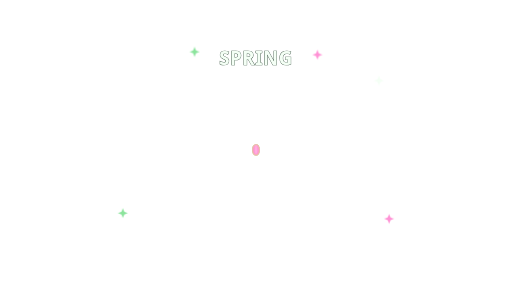
t = 0.00 s
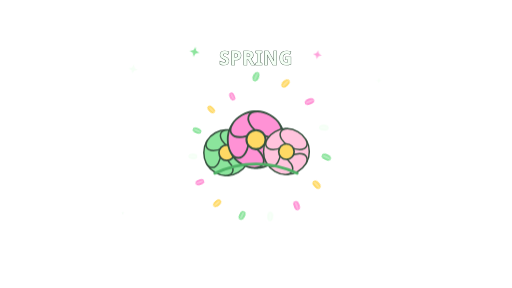
t = 0.85 s
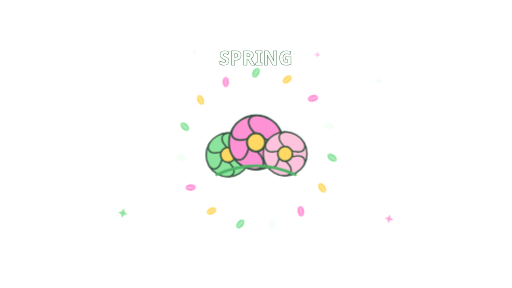
t = 1.36 s
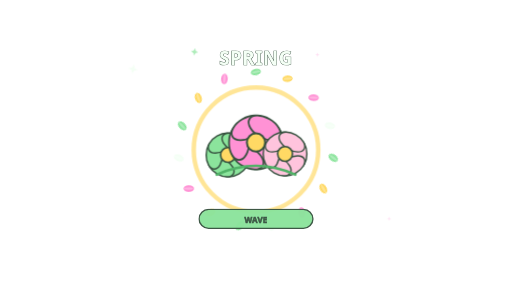
t = 2.00 s
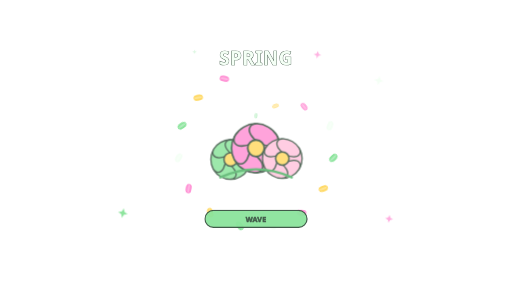
t = 2.71 s
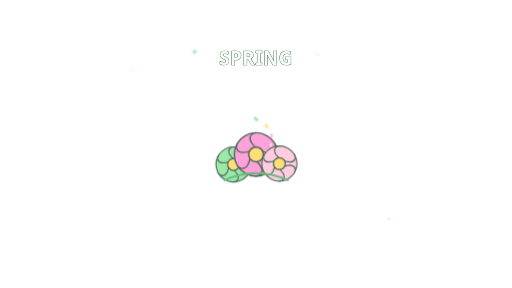
t = 3.38 s

The animated SVG that drew these frames (rendered in a browser with its animation timeline set to each time). Animation: 60 CSS @keyframes rules; one cycle of 4.05 s, repeats indefinitely.

<?xml version="1.0" encoding="UTF-8" standalone="no"?>
<svg xmlns="http://www.w3.org/2000/svg" width="1920" height="1080" viewBox="0 0 1920 1080" preserveAspectRatio="xMidYMid meet" data-wink-name="Flowers Spring Wave" data-wink-category="Flowers" data-wink-duration="3200ms" aria-label="Flowers Spring Wave">
  <style>
  text {
    font-family: 'Trebuchet MS', 'Segoe UI', sans-serif;
    paint-order: stroke fill;
  }

  @keyframes wink-enter-pop {
    0%, 100% {
      opacity: 0;
      transform: translate(var(--from-x, 0px), var(--from-y, 32px)) scale(0.32) rotate(var(--from-r, -14deg));
    }
    14% { opacity: 1; }
    32% { opacity: 1; transform: translate(0px, 0px) scale(1.08) rotate(0deg); }
    64% { opacity: 1; transform: translate(0px, 0px) scale(1) rotate(0deg); }
    88% { opacity: 1; }
  }

  @keyframes wink-enter-rise {
    0%, 100% { opacity: 0; transform: translate(0px, 120px) scale(0.4); }
    18% { opacity: 1; }
    34% { opacity: 1; transform: translate(0px, -10px) scale(1.05); }
    50%, 84% { opacity: 1; transform: translate(0px, 0px) scale(1); }
  }

  @keyframes wink-enter-spin {
    0%, 100% { opacity: 0; transform: rotate(-220deg) scale(0.2); }
    18% { opacity: 1; }
    36% { opacity: 1; transform: rotate(12deg) scale(1.08); }
    54%, 86% { opacity: 1; transform: rotate(0deg) scale(1); }
  }

  @keyframes wink-hover-bob {
    0%, 100% { transform: translateY(0px) rotate(-1deg); }
    50% { transform: translateY(-14px) rotate(1.4deg); }
  }

  @keyframes wink-hover-sway {
    0%, 100% { transform: rotate(-3deg) translateY(0px); }
    50% { transform: rotate(3deg) translateY(-8px); }
  }

  @keyframes wink-pulse {
    0%, 100% { transform: scale(0.96); opacity: 0.65; }
    50% { transform: scale(1.08); opacity: 1; }
  }

  @keyframes wink-impact-ring {
    0%, 46%, 100% { opacity: 0; transform: scale(0.24); }
    58% { opacity: 0.95; transform: scale(1); }
    82% { opacity: 0; transform: scale(1.38); }
  }

  @keyframes wink-burst-sprite {
    0%, 100% {
      opacity: 0;
      transform: translate(0px, 0px) scale(0.18) rotate(var(--r0, 0deg));
    }
    18% { opacity: 1; }
    60% {
      opacity: 1;
      transform: translate(var(--tx, 0px), var(--ty, 0px)) scale(1) rotate(var(--r1, 180deg));
    }
    82% {
      opacity: 1;
      transform: translate(var(--tx, 0px), var(--ty, 0px)) scale(0.92) rotate(var(--r2, 320deg));
    }
  }

  @keyframes wink-fall {
    0%, 100% {
      opacity: 0;
      transform: translate(0px, -120px) rotate(var(--r0, 0deg)) scale(0.55);
    }
    14% { opacity: 1; }
    84% { opacity: 1; }
    100% {
      opacity: 0;
      transform: translate(var(--tx, 0px), var(--ty, 620px)) rotate(var(--r1, 220deg)) scale(1);
    }
  }

  @keyframes wink-twinkle {
    0%, 100% { opacity: 0; transform: scale(0.2) rotate(0deg); }
    50% { opacity: 1; transform: scale(1) rotate(12deg); }
  }

  @keyframes wink-finale {
    0%, 54%, 100% { opacity: 0; transform: scale(0.4); }
    64% { opacity: 1; transform: scale(1.1); }
    84% { opacity: 1; transform: scale(1); }
  }

  @keyframes wink-flame {
    0%, 100% { transform: scaleY(0.82) rotate(-3deg); opacity: 0.78; }
    50% { transform: scaleY(1.12) rotate(3deg); opacity: 1; }
  }

  @keyframes wink-draw-path {
    0%, 100% {
      opacity: 0;
      stroke-dashoffset: var(--dash, 900);
    }
    16% { opacity: 1; }
    42%, 82% {
      opacity: 1;
      stroke-dashoffset: 0;
    }
  }

  @keyframes wink-count-step {
    0%, 100% { opacity: 0; transform: scale(0.28); }
    9% { opacity: 1; transform: scale(1.08); }
    18% { opacity: 1; transform: scale(1); }
    26% { opacity: 0; transform: scale(1.18); }
  }

  @keyframes fw-ambient-twinkle {
    0%, 100% {
      opacity: 0;
      transform: scale(0.24) rotate(0deg);
    }
    50% {
      opacity: 1;
      transform: scale(1) rotate(16deg);
    }
  }

  .fw-outline {
    fill: none;
    stroke-linecap: round;
    stroke-linejoin: round;
    stroke-dasharray: var(--dash-len, 1800);
    stroke-dashoffset: var(--dash-len, 1800);
    vector-effect: non-scaling-stroke;
  }

  .fw-dot-outline {
    fill: none;
    stroke-linecap: round;
    stroke-linejoin: round;
    stroke-dasharray: 1 20;
    vector-effect: non-scaling-stroke;
  }

  
    @keyframes fw-trail-a {
      0%, 8%,
      100% {
        opacity: 0;
        stroke-dashoffset: var(--trail-len, 900);
      }
      12% { opacity: 0.12; }
      29% {
        opacity: 0.94;
        stroke-dashoffset: 0;
      }
      33% {
        opacity: 0;
        stroke-dashoffset: 0;
      }
    }

    @keyframes fw-head-a {
      0%, 9%,
      100% {
        opacity: 0;
        transform: translate(0px, 0px) scale(0.18);
      }
      12% { opacity: 1; }
      29% {
        opacity: 1;
        transform: translate(var(--dx, 0px), var(--dy, 0px)) scale(1);
      }
      32% {
        opacity: 0;
        transform: translate(var(--dx, 0px), var(--dy, 0px)) scale(0.42);
      }
    }

    @keyframes fw-pause-a {
      0%, 24%,
      100% {
        opacity: 0;
        transform: scale(0.18);
      }
      28% {
        opacity: 1;
        transform: scale(0.34);
      }
      33% {
        opacity: 0;
        transform: scale(0.62);
      }
    }

    @keyframes fw-window-a {
      0%, 22%,
      100% { opacity: 0; }
      30%,
      42% { opacity: 1; }
      47% { opacity: 0; }
    }

    @keyframes fw-particle-a {
      0%, 22%,
      100% {
        opacity: 0;
        transform: translate(0px, 0px) scale(0.14);
      }
      30% {
        opacity: 1;
        transform: translate(calc(var(--tx, 0px) * 0.24), calc(var(--ty, 0px) * 0.24)) scale(0.5);
      }
      38%,
      42% {
        opacity: 1;
        transform: translate(var(--tx, 0px), var(--ty, 0px)) scale(1);
      }
      47% {
        opacity: 0;
        transform: translate(var(--tx, 0px), var(--ty, 0px)) scale(0.72);
      }
    }

    @keyframes fw-outline-a {
      0%, 22%,
      100% {
        opacity: 0;
        stroke-dashoffset: var(--dash-len, 1800);
      }
      38%,
      42% {
        opacity: 1;
        stroke-dashoffset: 0;
      }
      47% {
        opacity: 0;
        stroke-dashoffset: 0;
      }
    }

    @keyframes fw-burst-a {
      0%, 25%,
      100% {
        opacity: 0;
        transform: scale(0.16);
      }
      26% {
        opacity: 1;
        transform: scale(0.26);
      }
      38% {
        opacity: 1;
        transform: scale(1);
      }
      38% {
        opacity: 0.22;
        transform: scale(1.08);
      }
      47% {
        opacity: 0;
        transform: scale(1.18);
      }
    }

    @keyframes fw-core-a {
      0%, 29%,
      100% {
        opacity: 0;
        transform: scale(0.22);
      }
      38%,
      42% {
        opacity: 0.94;
        transform: scale(1);
      }
      47% {
        opacity: 0;
        transform: scale(1.2);
      }
    }

    @keyframes fw-sparkle-a {
      0%, 34%,
      100% {
        opacity: 0;
        transform: scale(0.24);
      }
      42%,
      42% {
        opacity: 1;
        transform: scale(1);
      }
      47% {
        opacity: 0;
        transform: scale(1.26);
      }
    }
  

    @keyframes fw-trail-b {
      0%, 24%,
      100% {
        opacity: 0;
        stroke-dashoffset: var(--trail-len, 900);
      }
      28% { opacity: 0.12; }
      45% {
        opacity: 0.94;
        stroke-dashoffset: 0;
      }
      49% {
        opacity: 0;
        stroke-dashoffset: 0;
      }
    }

    @keyframes fw-head-b {
      0%, 25%,
      100% {
        opacity: 0;
        transform: translate(0px, 0px) scale(0.18);
      }
      28% { opacity: 1; }
      45% {
        opacity: 1;
        transform: translate(var(--dx, 0px), var(--dy, 0px)) scale(1);
      }
      48% {
        opacity: 0;
        transform: translate(var(--dx, 0px), var(--dy, 0px)) scale(0.42);
      }
    }

    @keyframes fw-pause-b {
      0%, 40%,
      100% {
        opacity: 0;
        transform: scale(0.18);
      }
      44% {
        opacity: 1;
        transform: scale(0.34);
      }
      49% {
        opacity: 0;
        transform: scale(0.62);
      }
    }

    @keyframes fw-window-b {
      0%, 38%,
      100% { opacity: 0; }
      46%,
      58% { opacity: 1; }
      63% { opacity: 0; }
    }

    @keyframes fw-particle-b {
      0%, 38%,
      100% {
        opacity: 0;
        transform: translate(0px, 0px) scale(0.14);
      }
      46% {
        opacity: 1;
        transform: translate(calc(var(--tx, 0px) * 0.24), calc(var(--ty, 0px) * 0.24)) scale(0.5);
      }
      54%,
      58% {
        opacity: 1;
        transform: translate(var(--tx, 0px), var(--ty, 0px)) scale(1);
      }
      63% {
        opacity: 0;
        transform: translate(var(--tx, 0px), var(--ty, 0px)) scale(0.72);
      }
    }

    @keyframes fw-outline-b {
      0%, 38%,
      100% {
        opacity: 0;
        stroke-dashoffset: var(--dash-len, 1800);
      }
      54%,
      58% {
        opacity: 1;
        stroke-dashoffset: 0;
      }
      63% {
        opacity: 0;
        stroke-dashoffset: 0;
      }
    }

    @keyframes fw-burst-b {
      0%, 41%,
      100% {
        opacity: 0;
        transform: scale(0.16);
      }
      42% {
        opacity: 1;
        transform: scale(0.26);
      }
      54% {
        opacity: 1;
        transform: scale(1);
      }
      54% {
        opacity: 0.22;
        transform: scale(1.08);
      }
      63% {
        opacity: 0;
        transform: scale(1.18);
      }
    }

    @keyframes fw-core-b {
      0%, 45%,
      100% {
        opacity: 0;
        transform: scale(0.22);
      }
      54%,
      58% {
        opacity: 0.94;
        transform: scale(1);
      }
      63% {
        opacity: 0;
        transform: scale(1.2);
      }
    }

    @keyframes fw-sparkle-b {
      0%, 50%,
      100% {
        opacity: 0;
        transform: scale(0.24);
      }
      58%,
      58% {
        opacity: 1;
        transform: scale(1);
      }
      63% {
        opacity: 0;
        transform: scale(1.26);
      }
    }
  

    @keyframes fw-trail-c {
      0%, 40%,
      100% {
        opacity: 0;
        stroke-dashoffset: var(--trail-len, 900);
      }
      44% { opacity: 0.12; }
      61% {
        opacity: 0.94;
        stroke-dashoffset: 0;
      }
      65% {
        opacity: 0;
        stroke-dashoffset: 0;
      }
    }

    @keyframes fw-head-c {
      0%, 41%,
      100% {
        opacity: 0;
        transform: translate(0px, 0px) scale(0.18);
      }
      44% { opacity: 1; }
      61% {
        opacity: 1;
        transform: translate(var(--dx, 0px), var(--dy, 0px)) scale(1);
      }
      64% {
        opacity: 0;
        transform: translate(var(--dx, 0px), var(--dy, 0px)) scale(0.42);
      }
    }

    @keyframes fw-pause-c {
      0%, 56%,
      100% {
        opacity: 0;
        transform: scale(0.18);
      }
      60% {
        opacity: 1;
        transform: scale(0.34);
      }
      65% {
        opacity: 0;
        transform: scale(0.62);
      }
    }

    @keyframes fw-window-c {
      0%, 54%,
      100% { opacity: 0; }
      62%,
      74% { opacity: 1; }
      79% { opacity: 0; }
    }

    @keyframes fw-particle-c {
      0%, 54%,
      100% {
        opacity: 0;
        transform: translate(0px, 0px) scale(0.14);
      }
      62% {
        opacity: 1;
        transform: translate(calc(var(--tx, 0px) * 0.24), calc(var(--ty, 0px) * 0.24)) scale(0.5);
      }
      70%,
      74% {
        opacity: 1;
        transform: translate(var(--tx, 0px), var(--ty, 0px)) scale(1);
      }
      79% {
        opacity: 0;
        transform: translate(var(--tx, 0px), var(--ty, 0px)) scale(0.72);
      }
    }

    @keyframes fw-outline-c {
      0%, 54%,
      100% {
        opacity: 0;
        stroke-dashoffset: var(--dash-len, 1800);
      }
      70%,
      74% {
        opacity: 1;
        stroke-dashoffset: 0;
      }
      79% {
        opacity: 0;
        stroke-dashoffset: 0;
      }
    }

    @keyframes fw-burst-c {
      0%, 57%,
      100% {
        opacity: 0;
        transform: scale(0.16);
      }
      58% {
        opacity: 1;
        transform: scale(0.26);
      }
      70% {
        opacity: 1;
        transform: scale(1);
      }
      70% {
        opacity: 0.22;
        transform: scale(1.08);
      }
      79% {
        opacity: 0;
        transform: scale(1.18);
      }
    }

    @keyframes fw-core-c {
      0%, 61%,
      100% {
        opacity: 0;
        transform: scale(0.22);
      }
      70%,
      74% {
        opacity: 0.94;
        transform: scale(1);
      }
      79% {
        opacity: 0;
        transform: scale(1.2);
      }
    }

    @keyframes fw-sparkle-c {
      0%, 66%,
      100% {
        opacity: 0;
        transform: scale(0.24);
      }
      74%,
      74% {
        opacity: 1;
        transform: scale(1);
      }
      79% {
        opacity: 0;
        transform: scale(1.26);
      }
    }
  

    @keyframes fw-trail-d {
      0%, 56%,
      100% {
        opacity: 0;
        stroke-dashoffset: var(--trail-len, 900);
      }
      60% { opacity: 0.12; }
      77% {
        opacity: 0.94;
        stroke-dashoffset: 0;
      }
      81% {
        opacity: 0;
        stroke-dashoffset: 0;
      }
    }

    @keyframes fw-head-d {
      0%, 57%,
      100% {
        opacity: 0;
        transform: translate(0px, 0px) scale(0.18);
      }
      60% { opacity: 1; }
      77% {
        opacity: 1;
        transform: translate(var(--dx, 0px), var(--dy, 0px)) scale(1);
      }
      80% {
        opacity: 0;
        transform: translate(var(--dx, 0px), var(--dy, 0px)) scale(0.42);
      }
    }

    @keyframes fw-pause-d {
      0%, 72%,
      100% {
        opacity: 0;
        transform: scale(0.18);
      }
      76% {
        opacity: 1;
        transform: scale(0.34);
      }
      81% {
        opacity: 0;
        transform: scale(0.62);
      }
    }

    @keyframes fw-window-d {
      0%, 70%,
      100% { opacity: 0; }
      78%,
      90% { opacity: 1; }
      95% { opacity: 0; }
    }

    @keyframes fw-particle-d {
      0%, 70%,
      100% {
        opacity: 0;
        transform: translate(0px, 0px) scale(0.14);
      }
      78% {
        opacity: 1;
        transform: translate(calc(var(--tx, 0px) * 0.24), calc(var(--ty, 0px) * 0.24)) scale(0.5);
      }
      86%,
      90% {
        opacity: 1;
        transform: translate(var(--tx, 0px), var(--ty, 0px)) scale(1);
      }
      95% {
        opacity: 0;
        transform: translate(var(--tx, 0px), var(--ty, 0px)) scale(0.72);
      }
    }

    @keyframes fw-outline-d {
      0%, 70%,
      100% {
        opacity: 0;
        stroke-dashoffset: var(--dash-len, 1800);
      }
      86%,
      90% {
        opacity: 1;
        stroke-dashoffset: 0;
      }
      95% {
        opacity: 0;
        stroke-dashoffset: 0;
      }
    }

    @keyframes fw-burst-d {
      0%, 73%,
      100% {
        opacity: 0;
        transform: scale(0.16);
      }
      74% {
        opacity: 1;
        transform: scale(0.26);
      }
      86% {
        opacity: 1;
        transform: scale(1);
      }
      86% {
        opacity: 0.22;
        transform: scale(1.08);
      }
      95% {
        opacity: 0;
        transform: scale(1.18);
      }
    }

    @keyframes fw-core-d {
      0%, 77%,
      100% {
        opacity: 0;
        transform: scale(0.22);
      }
      86%,
      90% {
        opacity: 0.94;
        transform: scale(1);
      }
      95% {
        opacity: 0;
        transform: scale(1.2);
      }
    }

    @keyframes fw-sparkle-d {
      0%, 82%,
      100% {
        opacity: 0;
        transform: scale(0.24);
      }
      90%,
      90% {
        opacity: 1;
        transform: scale(1);
      }
      95% {
        opacity: 0;
        transform: scale(1.26);
      }
    }
  

    @keyframes fw-trail-single {
      0%, 14%,
      100% {
        opacity: 0;
        stroke-dashoffset: var(--trail-len, 900);
      }
      18% { opacity: 0.12; }
      35% {
        opacity: 0.94;
        stroke-dashoffset: 0;
      }
      39% {
        opacity: 0;
        stroke-dashoffset: 0;
      }
    }

    @keyframes fw-head-single {
      0%, 15%,
      100% {
        opacity: 0;
        transform: translate(0px, 0px) scale(0.18);
      }
      18% { opacity: 1; }
      35% {
        opacity: 1;
        transform: translate(var(--dx, 0px), var(--dy, 0px)) scale(1);
      }
      38% {
        opacity: 0;
        transform: translate(var(--dx, 0px), var(--dy, 0px)) scale(0.42);
      }
    }

    @keyframes fw-pause-single {
      0%, 30%,
      100% {
        opacity: 0;
        transform: scale(0.18);
      }
      34% {
        opacity: 1;
        transform: scale(0.34);
      }
      39% {
        opacity: 0;
        transform: scale(0.62);
      }
    }

    @keyframes fw-window-single {
      0%, 28%,
      100% { opacity: 0; }
      36%,
      72% { opacity: 1; }
      88% { opacity: 0; }
    }

    @keyframes fw-particle-single {
      0%, 28%,
      100% {
        opacity: 0;
        transform: translate(0px, 0px) scale(0.14);
      }
      36% {
        opacity: 1;
        transform: translate(calc(var(--tx, 0px) * 0.24), calc(var(--ty, 0px) * 0.24)) scale(0.5);
      }
      48%,
      72% {
        opacity: 1;
        transform: translate(var(--tx, 0px), var(--ty, 0px)) scale(1);
      }
      88% {
        opacity: 0;
        transform: translate(var(--tx, 0px), var(--ty, 0px)) scale(0.72);
      }
    }

    @keyframes fw-outline-single {
      0%, 28%,
      100% {
        opacity: 0;
        stroke-dashoffset: var(--dash-len, 1800);
      }
      48%,
      72% {
        opacity: 1;
        stroke-dashoffset: 0;
      }
      88% {
        opacity: 0;
        stroke-dashoffset: 0;
      }
    }

    @keyframes fw-burst-single {
      0%, 31%,
      100% {
        opacity: 0;
        transform: scale(0.16);
      }
      32% {
        opacity: 1;
        transform: scale(0.26);
      }
      48% {
        opacity: 1;
        transform: scale(1);
      }
      68% {
        opacity: 0.22;
        transform: scale(1.08);
      }
      88% {
        opacity: 0;
        transform: scale(1.18);
      }
    }

    @keyframes fw-core-single {
      0%, 35%,
      100% {
        opacity: 0;
        transform: scale(0.22);
      }
      48%,
      72% {
        opacity: 0.94;
        transform: scale(1);
      }
      88% {
        opacity: 0;
        transform: scale(1.2);
      }
    }

    @keyframes fw-sparkle-single {
      0%, 44%,
      100% {
        opacity: 0;
        transform: scale(0.24);
      }
      52%,
      72% {
        opacity: 1;
        transform: scale(1);
      }
      88% {
        opacity: 0;
        transform: scale(1.26);
      }
    }
  
</style>
  
    <text x="960" y="216" text-anchor="middle" dominant-baseline="central" font-size="69.984" font-weight="900" fill="#f4fff5" stroke="#36513f" stroke-width="2.7993599999999996" letter-spacing="2.0995199999999996" >SPRING</text>
    
          <g style="transform-origin:960px 561.6px; animation:wink-enter-rise 3.2s cubic-bezier(0.2,0.9,0.24,1) infinite;">
            
    <g>
      <ellipse cx="906.58" cy="581.04" rx="30.404160000000005" ry="52.8768" fill="#8be49c" stroke="#36513f" stroke-width="5.287680000000001" transform="rotate(0 906.58 581.04)" /><ellipse cx="880.8" cy="625.69" rx="30.404160000000005" ry="52.8768" fill="#8be49c" stroke="#36513f" stroke-width="5.287680000000001" transform="rotate(60 880.8 625.69)" /><ellipse cx="829.25" cy="625.69" rx="30.404160000000005" ry="52.8768" fill="#8be49c" stroke="#36513f" stroke-width="5.287680000000001" transform="rotate(120 829.25 625.69)" /><ellipse cx="803.47" cy="581.04" rx="30.404160000000005" ry="52.8768" fill="#8be49c" stroke="#36513f" stroke-width="5.287680000000001" transform="rotate(180 803.47 581.04)" /><ellipse cx="829.25" cy="536.39" rx="30.404160000000005" ry="52.8768" fill="#8be49c" stroke="#36513f" stroke-width="5.287680000000001" transform="rotate(240 829.25 536.39)" /><ellipse cx="880.8" cy="536.39" rx="30.404160000000005" ry="52.8768" fill="#8be49c" stroke="#36513f" stroke-width="5.287680000000001" transform="rotate(300 880.8 536.39)" />
      <circle cx="855.024" cy="581.0400000000001" r="27.76032" fill="#ffd964" stroke="#36513f" stroke-width="5.94864" />
    </g>
  
            
    <g>
      <ellipse cx="1023.69" cy="534.38" rx="37.55808" ry="65.3184" fill="#ff92d5" stroke="#36513f" stroke-width="6.53184" transform="rotate(0 1023.69 534.38)" /><ellipse cx="991.84" cy="589.54" rx="37.55808" ry="65.3184" fill="#ff92d5" stroke="#36513f" stroke-width="6.53184" transform="rotate(60 991.84 589.54)" /><ellipse cx="928.16" cy="589.54" rx="37.55808" ry="65.3184" fill="#ff92d5" stroke="#36513f" stroke-width="6.53184" transform="rotate(120 928.16 589.54)" /><ellipse cx="896.31" cy="534.38" rx="37.55808" ry="65.3184" fill="#ff92d5" stroke="#36513f" stroke-width="6.53184" transform="rotate(180 896.31 534.38)" /><ellipse cx="928.16" cy="479.23" rx="37.55808" ry="65.3184" fill="#ff92d5" stroke="#36513f" stroke-width="6.53184" transform="rotate(240 928.16 479.23)" /><ellipse cx="991.84" cy="479.23" rx="37.55808" ry="65.3184" fill="#ff92d5" stroke="#36513f" stroke-width="6.53184" transform="rotate(300 991.84 479.23)" />
      <circle cx="960" cy="534.384" r="34.292159999999996" fill="#ffd964" stroke="#36513f" stroke-width="7.348319999999999" />
    </g>
  
            
    <g>
      <ellipse cx="1120.42" cy="577.15" rx="30.404160000000005" ry="52.8768" fill="#ffc4dd" stroke="#36513f" stroke-width="5.287680000000001" transform="rotate(0 1120.42 577.15)" /><ellipse cx="1094.64" cy="621.8" rx="30.404160000000005" ry="52.8768" fill="#ffc4dd" stroke="#36513f" stroke-width="5.287680000000001" transform="rotate(60 1094.64 621.8)" /><ellipse cx="1043.09" cy="621.8" rx="30.404160000000005" ry="52.8768" fill="#ffc4dd" stroke="#36513f" stroke-width="5.287680000000001" transform="rotate(120 1043.09 621.8)" /><ellipse cx="1017.31" cy="577.15" rx="30.404160000000005" ry="52.8768" fill="#ffc4dd" stroke="#36513f" stroke-width="5.287680000000001" transform="rotate(180 1017.31 577.15)" /><ellipse cx="1043.09" cy="532.5" rx="30.404160000000005" ry="52.8768" fill="#ffc4dd" stroke="#36513f" stroke-width="5.287680000000001" transform="rotate(240 1043.09 532.5)" /><ellipse cx="1094.64" cy="532.5" rx="30.404160000000005" ry="52.8768" fill="#ffc4dd" stroke="#36513f" stroke-width="5.287680000000001" transform="rotate(300 1094.64 532.5)" />
      <circle cx="1068.864" cy="577.152" r="27.76032" fill="#ffd964" stroke="#36513f" stroke-width="5.94864" />
    </g>
  
            <path d="M 812.256 654.912 Q 960 588.816, 1107.744 654.912" fill="none" stroke="#50b267" stroke-width="9.72" stroke-linecap="round" />
          </g>
        
    <circle cx="960" cy="561.6" r="209.95200000000003" fill="none" stroke="#ffd964" stroke-width="15.12" opacity="0.88" style="transform-origin:960px 561.6px; animation:wink-impact-ring 3.2s ease-out infinite;" />
    <g style="transform-origin:499.2px 259.2px; animation:wink-twinkle 1.4s ease-in-out infinite; animation-delay:0s;"><polygon points="499.2,239.76 504.97,253.43 518.64,259.2 504.97,264.97 499.2,278.64 493.43,264.97 479.76,259.2 493.43,253.43" fill="#f4fff5" stroke="rgba(255,255,255,0.75)" stroke-width="1.5552000000000001" /></g><g style="transform-origin:729.6px 194.4px; animation:wink-twinkle 1.4s ease-in-out infinite; animation-delay:0.17s;"><polygon points="729.6,174.96 735.37,188.63 749.04,194.4 735.37,200.17 729.6,213.84 723.83,200.17 710.16,194.4 723.83,188.63" fill="#8be49c" stroke="rgba(255,255,255,0.75)" stroke-width="1.5552000000000001" /></g><g style="transform-origin:1190.4px 205.2px; animation:wink-twinkle 1.4s ease-in-out infinite; animation-delay:0.34s;"><polygon points="1190.4,185.76 1196.17,199.43 1209.84,205.2 1196.17,210.97 1190.4,224.64 1184.63,210.97 1170.96,205.2 1184.63,199.43" fill="#ff92d5" stroke="rgba(255,255,255,0.75)" stroke-width="1.5552000000000001" /></g><g style="transform-origin:1420.8px 302.4px; animation:wink-twinkle 1.4s ease-in-out infinite; animation-delay:0.51s;"><polygon points="1420.8,282.96 1426.57,296.63 1440.24,302.4 1426.57,308.17 1420.8,321.84 1415.03,308.17 1401.36,302.4 1415.03,296.63" fill="#f4fff5" stroke="rgba(255,255,255,0.75)" stroke-width="1.5552000000000001" /></g><g style="transform-origin:460.8px 799.2px; animation:wink-twinkle 1.4s ease-in-out infinite; animation-delay:0.68s;"><polygon points="460.8,779.76 466.57,793.43 480.24,799.2 466.57,804.97 460.8,818.64 455.03,804.97 441.36,799.2 455.03,793.43" fill="#8be49c" stroke="rgba(255,255,255,0.75)" stroke-width="1.5552000000000001" /></g><g style="transform-origin:1459.2px 820.8px; animation:wink-twinkle 1.4s ease-in-out infinite; animation-delay:0.85s;"><polygon points="1459.2,801.36 1464.97,815.03 1478.64,820.8 1464.97,826.57 1459.2,840.24 1453.43,826.57 1439.76,820.8 1453.43,815.03" fill="#ff92d5" stroke="rgba(255,255,255,0.75)" stroke-width="1.5552000000000001" /></g>
    <g style="transform-origin:960px 561.6px; --tx:0px; --ty:-291.6px; --r0:-90deg; --r1:30deg; --r2:130deg; animation:wink-burst-sprite 3.2s cubic-bezier(0.2,0.9,0.24,1) infinite; animation-delay:0s;">
        <ellipse cx="960" cy="561.6" rx="12.441600000000001" ry="20.0448" fill="#8be49c" />
        <ellipse cx="960" cy="561.6" rx="4.32" ry="16.416" fill="rgba(255,255,255,0.32)" />
      </g><g style="transform-origin:960px 561.6px; --tx:118.6px; --ty:-266.39px; --r0:-66deg; --r1:54deg; --r2:154deg; animation:wink-burst-sprite 3.2s cubic-bezier(0.2,0.9,0.24,1) infinite; animation-delay:0.03s;">
        <ellipse cx="960" cy="561.6" rx="12.441600000000001" ry="20.0448" fill="#ffd964" />
        <ellipse cx="960" cy="561.6" rx="4.32" ry="16.416" fill="rgba(255,255,255,0.32)" />
      </g><g style="transform-origin:960px 561.6px; --tx:216.7px; --ty:-195.12px; --r0:-42deg; --r1:78deg; --r2:178deg; animation:wink-burst-sprite 3.2s cubic-bezier(0.2,0.9,0.24,1) infinite; animation-delay:0.06s;">
        <ellipse cx="960" cy="561.6" rx="12.441600000000001" ry="20.0448" fill="#ff92d5" />
        <ellipse cx="960" cy="561.6" rx="4.32" ry="16.416" fill="rgba(255,255,255,0.32)" />
      </g><g style="transform-origin:960px 561.6px; --tx:277.33px; --ty:-90.11px; --r0:-18deg; --r1:102deg; --r2:202deg; animation:wink-burst-sprite 3.2s cubic-bezier(0.2,0.9,0.24,1) infinite; animation-delay:0.09s;">
        <ellipse cx="960" cy="561.6" rx="12.441600000000001" ry="20.0448" fill="#f4fff5" />
        <ellipse cx="960" cy="561.6" rx="4.32" ry="16.416" fill="rgba(255,255,255,0.32)" />
      </g><g style="transform-origin:960px 561.6px; --tx:290px; --ty:30.48px; --r0:6deg; --r1:126deg; --r2:226deg; animation:wink-burst-sprite 3.2s cubic-bezier(0.2,0.9,0.24,1) infinite; animation-delay:0.12s;">
        <ellipse cx="960" cy="561.6" rx="12.441600000000001" ry="20.0448" fill="#8be49c" />
        <ellipse cx="960" cy="561.6" rx="4.32" ry="16.416" fill="rgba(255,255,255,0.32)" />
      </g><g style="transform-origin:960px 561.6px; --tx:252.53px; --ty:145.8px; --r0:30deg; --r1:150deg; --r2:250deg; animation:wink-burst-sprite 3.2s cubic-bezier(0.2,0.9,0.24,1) infinite; animation-delay:0.15s;">
        <ellipse cx="960" cy="561.6" rx="12.441600000000001" ry="20.0448" fill="#ffd964" />
        <ellipse cx="960" cy="561.6" rx="4.32" ry="16.416" fill="rgba(255,255,255,0.32)" />
      </g><g style="transform-origin:960px 561.6px; --tx:171.4px; --ty:235.91px; --r0:54deg; --r1:174deg; --r2:274deg; animation:wink-burst-sprite 3.2s cubic-bezier(0.2,0.9,0.24,1) infinite; animation-delay:0.18s;">
        <ellipse cx="960" cy="561.6" rx="12.441600000000001" ry="20.0448" fill="#ff92d5" />
        <ellipse cx="960" cy="561.6" rx="4.32" ry="16.416" fill="rgba(255,255,255,0.32)" />
      </g><g style="transform-origin:960px 561.6px; --tx:60.63px; --ty:285.23px; --r0:78deg; --r1:198deg; --r2:298deg; animation:wink-burst-sprite 3.2s cubic-bezier(0.2,0.9,0.24,1) infinite; animation-delay:0.21s;">
        <ellipse cx="960" cy="561.6" rx="12.441600000000001" ry="20.0448" fill="#f4fff5" />
        <ellipse cx="960" cy="561.6" rx="4.32" ry="16.416" fill="rgba(255,255,255,0.32)" />
      </g><g style="transform-origin:960px 561.6px; --tx:-60.63px; --ty:285.23px; --r0:102deg; --r1:222deg; --r2:322deg; animation:wink-burst-sprite 3.2s cubic-bezier(0.2,0.9,0.24,1) infinite; animation-delay:0.24s;">
        <ellipse cx="960" cy="561.6" rx="12.441600000000001" ry="20.0448" fill="#8be49c" />
        <ellipse cx="960" cy="561.6" rx="4.32" ry="16.416" fill="rgba(255,255,255,0.32)" />
      </g><g style="transform-origin:960px 561.6px; --tx:-171.4px; --ty:235.91px; --r0:126deg; --r1:246deg; --r2:346deg; animation:wink-burst-sprite 3.2s cubic-bezier(0.2,0.9,0.24,1) infinite; animation-delay:0.27s;">
        <ellipse cx="960" cy="561.6" rx="12.441600000000001" ry="20.0448" fill="#ffd964" />
        <ellipse cx="960" cy="561.6" rx="4.32" ry="16.416" fill="rgba(255,255,255,0.32)" />
      </g><g style="transform-origin:960px 561.6px; --tx:-252.53px; --ty:145.8px; --r0:150deg; --r1:270deg; --r2:370deg; animation:wink-burst-sprite 3.2s cubic-bezier(0.2,0.9,0.24,1) infinite; animation-delay:0.3s;">
        <ellipse cx="960" cy="561.6" rx="12.441600000000001" ry="20.0448" fill="#ff92d5" />
        <ellipse cx="960" cy="561.6" rx="4.32" ry="16.416" fill="rgba(255,255,255,0.32)" />
      </g><g style="transform-origin:960px 561.6px; --tx:-290px; --ty:30.48px; --r0:174deg; --r1:294deg; --r2:394deg; animation:wink-burst-sprite 3.2s cubic-bezier(0.2,0.9,0.24,1) infinite; animation-delay:0.33s;">
        <ellipse cx="960" cy="561.6" rx="12.441600000000001" ry="20.0448" fill="#f4fff5" />
        <ellipse cx="960" cy="561.6" rx="4.32" ry="16.416" fill="rgba(255,255,255,0.32)" />
      </g><g style="transform-origin:960px 561.6px; --tx:-277.33px; --ty:-90.11px; --r0:198deg; --r1:318deg; --r2:418deg; animation:wink-burst-sprite 3.2s cubic-bezier(0.2,0.9,0.24,1) infinite; animation-delay:0.36s;">
        <ellipse cx="960" cy="561.6" rx="12.441600000000001" ry="20.0448" fill="#8be49c" />
        <ellipse cx="960" cy="561.6" rx="4.32" ry="16.416" fill="rgba(255,255,255,0.32)" />
      </g><g style="transform-origin:960px 561.6px; --tx:-216.7px; --ty:-195.12px; --r0:222deg; --r1:342deg; --r2:442deg; animation:wink-burst-sprite 3.2s cubic-bezier(0.2,0.9,0.24,1) infinite; animation-delay:0.39s;">
        <ellipse cx="960" cy="561.6" rx="12.441600000000001" ry="20.0448" fill="#ffd964" />
        <ellipse cx="960" cy="561.6" rx="4.32" ry="16.416" fill="rgba(255,255,255,0.32)" />
      </g><g style="transform-origin:960px 561.6px; --tx:-118.6px; --ty:-266.39px; --r0:246deg; --r1:366deg; --r2:466deg; animation:wink-burst-sprite 3.2s cubic-bezier(0.2,0.9,0.24,1) infinite; animation-delay:0.42s;">
        <ellipse cx="960" cy="561.6" rx="12.441600000000001" ry="20.0448" fill="#ff92d5" />
        <ellipse cx="960" cy="561.6" rx="4.32" ry="16.416" fill="rgba(255,255,255,0.32)" />
      </g>
    <g style="transform-origin:960px 820.8px; animation:wink-finale 3.2s ease-out infinite;">
      
    <g>
      <rect x="761.712" y="787.752" width="396.576" height="66.096" rx="33.048" fill="#8be49c" stroke="#36513f" stroke-width="4.626720000000001" />
      <text x="960" y="822.78288" text-anchor="middle" dominant-baseline="central" font-size="27.76032" font-weight="900" fill="#36513f" stroke="#36513f" stroke-width="2" letter-spacing="0.8328095999999999" >WAVE</text>
    </g>
  
    </g>
  
</svg>
